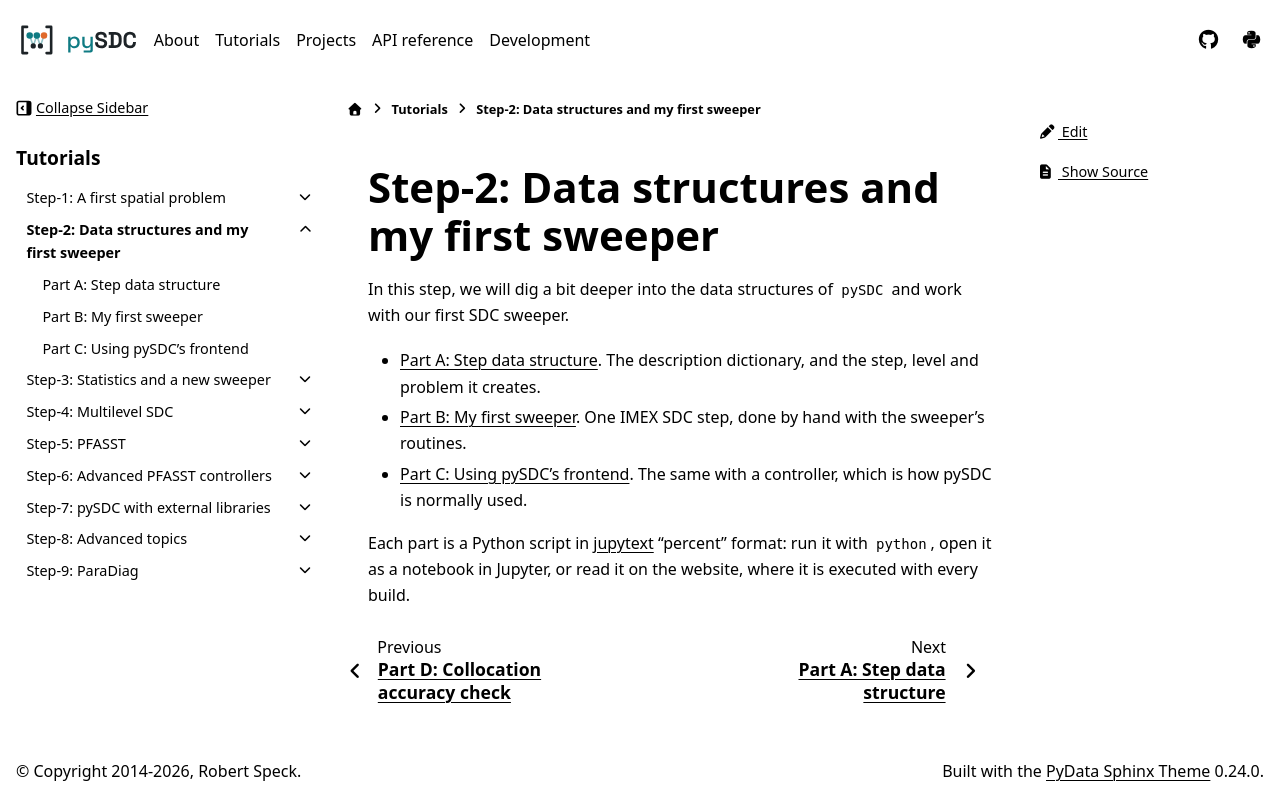

repository: Parallel-in-Time/pySDC · page: tutorial/step_2.html · generator: sphinx

Step-2: Data structures and my first sweeper
============================================

In this step, we will dig a bit deeper into the data structures of ``pySDC`` and work with our first SDC sweeper.

- **Part A: Step data structure.** The description dictionary, and the step, level and problem it creates.
- **Part B: My first sweeper.** One IMEX SDC step, done by hand with the sweeper's routines.
- **Part C: Using pySDC's frontend.** The same with a controller, which is how pySDC is normally used.

Each part is a Python script in `jupytext <https://jupytext.readthedocs.io>`_ "percent" format: run it with
``python``, open it as a notebook in Jupyter, or read it on the website, where it is executed with every build.
